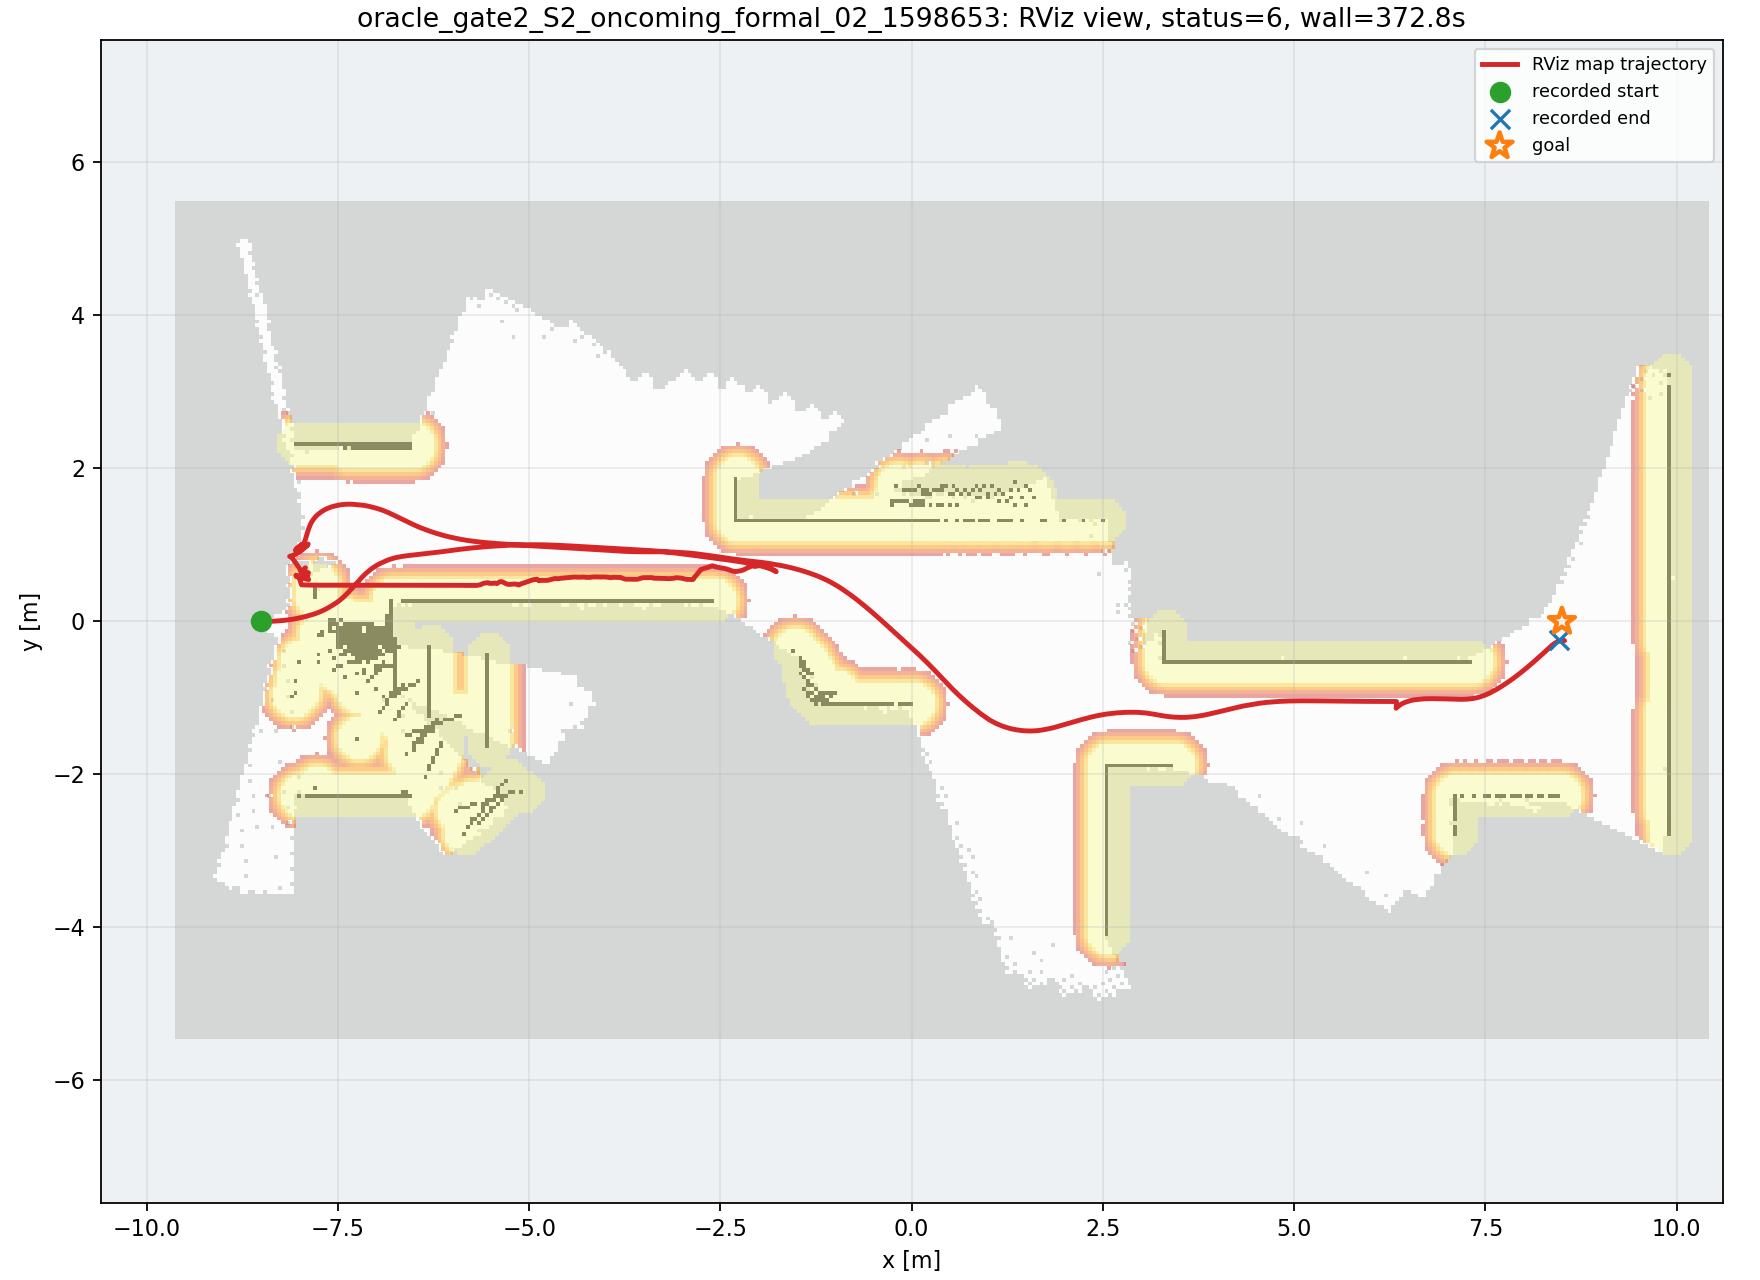

Data behind this chart, as committed beside it:
wall_time, wall_elapsed_s, sim_time, x, y, yaw
1787875344, 0.0, 58.39, -8.498, 1.1674988994754743e-06, 0.001662
1787875348, 2.332, 61.41, -8.485, 3.098182073615888e-05, 0.00337
1787875348, 2.495, 61.58, -8.462, 0.0001781, 0.01013
1787875348, 2.573, 61.65, -8.45, 0.0003146, 0.01365
1787875348, 2.727, 61.79, -8.423, 0.0007699, 0.02112
1787875349, 2.873, 61.89, -8.401, 0.001282, 0.02716
1787875349, 2.95, 61.96, -8.386, 0.001709, 0.03148
1787875349, 3.102, 62.09, -8.355, 0.002829, 0.04165
1787875349, 3.247, 62.2, -8.331, 0.003939, 0.05168
1787875349, 3.599, 62.4, -8.28, 0.007059, 0.07396
1787875349, 3.613, 62.47, -8.263, 0.008362, 0.08153
1787875349, 3.756, 62.57, -8.238, 0.01057, 0.09295
1787875350, 3.901, 62.67, -8.212, 0.01307, 0.1043
1787875350, 4.118, 62.81, -8.178, 0.01689, 0.1191
1787875350, 4.132, 62.88, -8.161, 0.01898, 0.1264
1787875350, 4.276, 62.98, -8.135, 0.0224, 0.1385
1787875350, 4.422, 63.08, -8.109, 0.02618, 0.1514
1787875350, 4.566, 63.18, -8.083, 0.03032, 0.1649
1787875350, 4.781, 63.32, -8.048, 0.03641, 0.1842
1787875350, 4.794, 63.38, -8.031, 0.03971, 0.1935
1787875351, 4.869, 63.45, -8.013, 0.04316, 0.2023
1787875351, 5.022, 63.59, -7.979, 0.05053, 0.2202
1787875351, 5.17, 63.69, -7.953, 0.05646, 0.2336
1787875351, 5.316, 63.79, -7.927, 0.06275, 0.2482
1787875352, 6.022, 64.17, -7.845, 0.0857, 0.2958
1787875352, 6.035, 64.23, -7.833, 0.08939, 0.3046
1787875352, 6.047, 64.3, -7.821, 0.09319, 0.3138
1787875352, 6.057, 64.37, -7.809, 0.09709, 0.3231
1787875352, 6.202, 64.47, -7.792, 0.103, 0.3376
1787875352, 6.827, 64.81, -7.739, 0.1233, 0.3924
1787875352, 6.841, 64.88, -7.729, 0.1275, 0.4041
1787875352, 6.853, 64.95, -7.719, 0.1319, 0.4161
1787875353, 7.138, 65.15, -7.689, 0.1457, 0.4526
1787875353, 7.292, 65.29, -7.669, 0.1557, 0.4748
1787875353, 7.436, 65.39, -7.654, 0.1634, 0.489
1787875353, 7.513, 65.46, -7.644, 0.1687, 0.4974
1787875353, 7.664, 65.59, -7.623, 0.1802, 0.5127
1787875354, 7.948, 65.77, -7.593, 0.1977, 0.5332
1787875354, 8.03, 65.87, -7.576, 0.2079, 0.5458
1787875354, 8.174, 65.97, -7.56, 0.2177, 0.559
1787875354, 8.32, 66.07, -7.544, 0.2275, 0.5734
1787875354, 8.464, 66.17, -7.529, 0.2374, 0.5905
1787875354, 8.608, 66.28, -7.514, 0.2476, 0.6099
1787875354, 8.685, 66.34, -7.504, 0.2547, 0.6237
1787875354, 8.837, 66.48, -7.484, 0.2695, 0.6533
1787875355, 9.117, 66.65, -7.459, 0.2898, 0.693
1787875355, 9.199, 66.75, -7.443, 0.3031, 0.7165
1787875355, 9.352, 66.89, -7.422, 0.322, 0.746
1787875355, 9.496, 66.99, -7.406, 0.337, 0.7661
1787875355, 9.709, 67.12, -7.385, 0.3578, 0.7888
1787875355, 9.721, 67.19, -7.374, 0.3684, 0.7987
1787875355, 9.863, 67.3, -7.359, 0.3847, 0.812
1787875356, 10.01, 67.4, -7.343, 0.4015, 0.8226
1787875356, 10.36, 67.6, -7.312, 0.4358, 0.8369
1787875356, 10.38, 67.67, -7.301, 0.4475, 0.8398
1787875356, 10.66, 67.84, -7.275, 0.4766, 0.843
1787875356, 10.81, 67.97, -7.256, 0.4982, 0.8451
1787875357, 11.02, 68.11, -7.237, 0.5195, 0.844
1787875357, 11.04, 68.18, -7.228, 0.5298, 0.8402
1787875357, 11.25, 68.31, -7.209, 0.5501, 0.829
... 1,051 more rows
